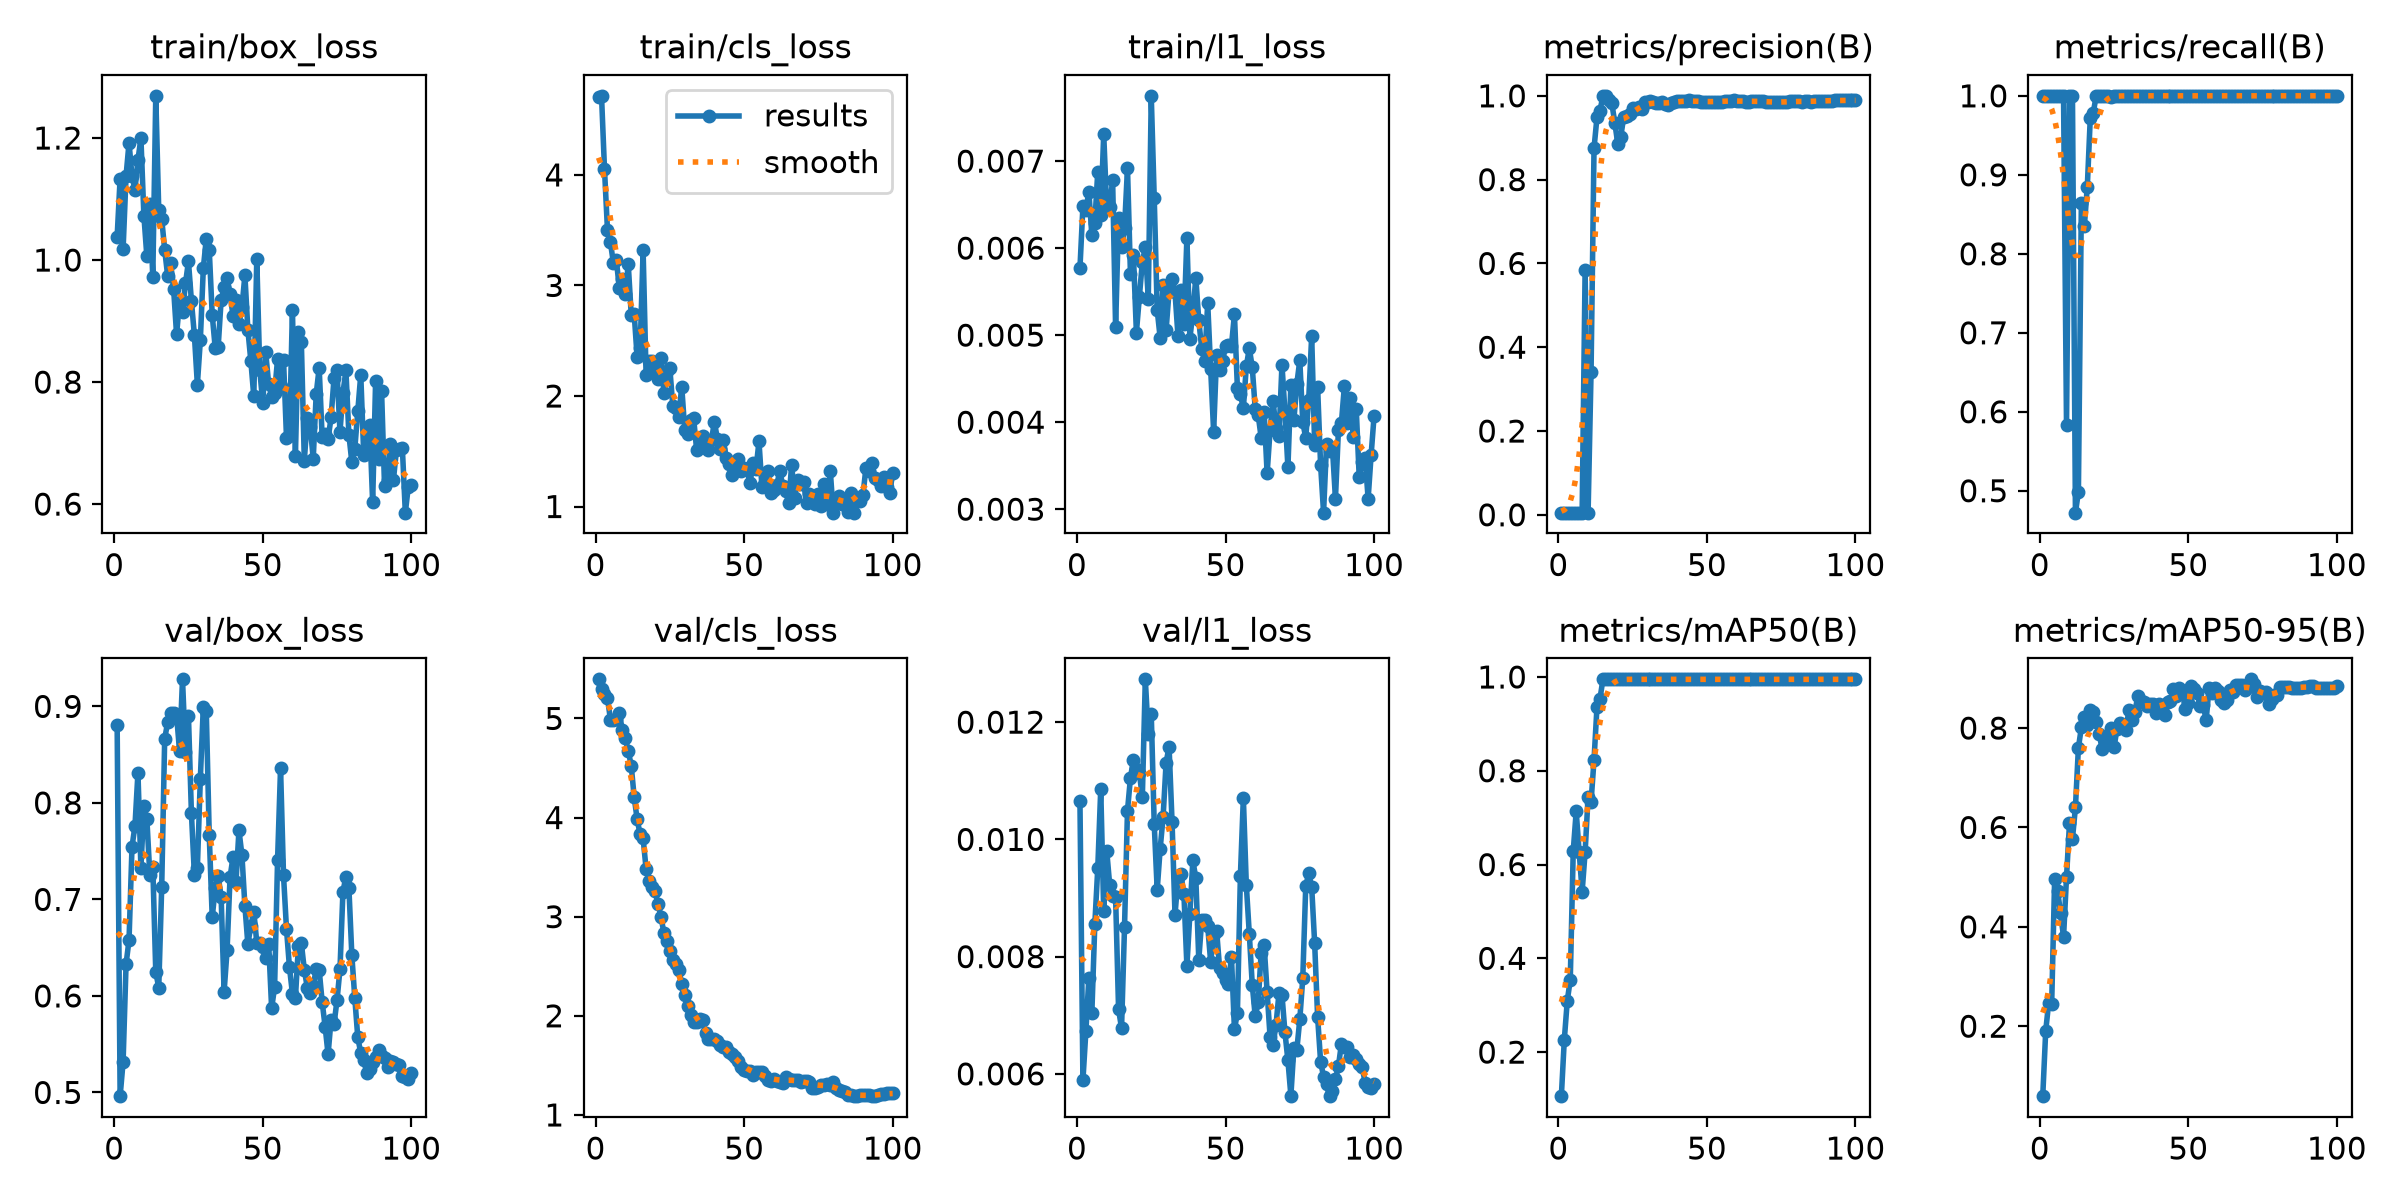

The data file committed next to this chart (first rows):
epoch, time, train/box_loss, train/cls_loss, train/l1_loss, metrics/precision(B), metrics/recall(B), metrics/mAP50(B), metrics/mAP50-95(B), val/box_loss, val/cls_loss, val/l1_loss, lr/pg0, lr/pg1, lr/pg2
1, 15.75, 1.038, 4.706, 0.00577, 0.00525, 1, 0.1061, 0.05923, 0.8806, 5.394, 0.01065, 0.0003811, 0.0003811, 0.0003811
2, 25.49, 1.134, 4.716, 0.00648, 0.00512, 1, 0.2269, 0.1907, 0.4961, 5.301, 0.00589, 0.0008489, 0.0008489, 0.0008489
3, 34.43, 1.018, 4.053, 0.00644, 0.00519, 1, 0.3097, 0.2474, 0.5316, 5.246, 0.00673, 0.001307, 0.001307, 0.001307
4, 43, 1.138, 3.503, 0.00665, 0.00517, 1, 0.354, 0.2438, 0.633, 5.208, 0.00764, 0.001387, 0.001387, 0.001387
5, 51.96, 1.192, 3.39, 0.00615, 0.00512, 1, 0.6286, 0.4958, 0.6581, 4.988, 0.00703, 0.001372, 0.001372, 0.001372
6, 60.55, 1.137, 3.202, 0.00629, 0.00516, 1, 0.7134, 0.4719, 0.7544, 4.984, 0.00855, 0.001358, 0.001358, 0.001358
7, 68.76, 1.115, 3.228, 0.00688, 0.0053, 1, 0.6259, 0.4276, 0.7763, 4.995, 0.00951, 0.001344, 0.001344, 0.001344
8, 77.31, 1.164, 2.973, 0.00638, 0.00528, 1, 0.5425, 0.3793, 0.8311, 5.057, 0.01086, 0.00133, 0.00133, 0.00133
9, 86.46, 1.2, 3.059, 0.00731, 0.585, 0.5833, 0.6266, 0.5001, 0.7329, 4.878, 0.00877, 0.001316, 0.001316, 0.001316
10, 95.6, 1.073, 2.925, 0.00647, 0.00521, 1, 0.7441, 0.608, 0.7963, 4.799, 0.00981, 0.001302, 0.001302, 0.001302
11, 104.6, 1.006, 3.19, 0.00647, 0.3417, 1, 0.7339, 0.5774, 0.7834, 4.672, 0.00923, 0.001288, 0.001288, 0.001288
12, 113, 1.092, 2.733, 0.00678, 0.8754, 0.4723, 0.8233, 0.6403, 0.7253, 4.524, 0.00903, 0.001273, 0.001273, 0.001273
13, 121.4, 0.9714, 2.741, 0.00509, 0.949, 0.4985, 0.9367, 0.7604, 0.7337, 4.204, 0.00901, 0.001259, 0.001259, 0.001259
14, 129.4, 1.269, 2.348, 0.00635, 0.9645, 0.8642, 0.9533, 0.8012, 0.6248, 3.981, 0.0071, 0.001245, 0.001245, 0.001245
15, 137.6, 1.082, 2.431, 0.00601, 1, 0.8348, 0.995, 0.8227, 0.6085, 3.83, 0.00678, 0.001231, 0.001231, 0.001231
16, 146.6, 1.068, 3.316, 0.00623, 1, 0.8852, 0.995, 0.8066, 0.7132, 3.789, 0.0085, 0.001217, 0.001217, 0.001217
17, 155, 1.017, 2.192, 0.00692, 0.9892, 0.9724, 0.995, 0.8357, 0.8664, 3.483, 0.01049, 0.001203, 0.001203, 0.001203
18, 163.6, 0.9743, 2.314, 0.0057, 0.9822, 0.9787, 0.995, 0.8317, 0.8835, 3.364, 0.01105, 0.001189, 0.001189, 0.001189
19, 171.9, 0.9953, 2.314, 0.00592, 0.9352, 1, 0.995, 0.813, 0.8928, 3.303, 0.01136, 0.001174, 0.001174, 0.001174
20, 180.7, 0.953, 2.213, 0.00503, 0.8852, 1, 0.995, 0.7886, 0.8931, 3.256, 0.0112, 0.00116, 0.00116, 0.00116
21, 189.2, 0.8784, 2.156, 0.00544, 0.9025, 1, 0.995, 0.7569, 0.8913, 3.132, 0.01113, 0.001146, 0.001146, 0.001146
22, 197.9, 0.9315, 2.345, 0.00584, 0.9501, 1, 0.995, 0.7811, 0.8535, 3.001, 0.01072, 0.001132, 0.001132, 0.001132
23, 207.5, 0.9145, 2.03, 0.00601, 0.9529, 1, 0.995, 0.7763, 0.928, 2.836, 0.01273, 0.001118, 0.001118, 0.001118
24, 216.4, 0.9618, 2.228, 0.00542, 0.957, 0.9982, 0.995, 0.7998, 0.8528, 2.758, 0.01179, 0.001104, 0.001104, 0.001104
25, 225, 0.9977, 2.249, 0.00775, 0.9709, 1, 0.995, 0.7618, 0.89, 2.649, 0.01214, 0.001089, 0.001089, 0.001089
26, 233.9, 0.9328, 1.907, 0.00658, 0.9688, 1, 0.995, 0.7984, 0.789, 2.566, 0.01026, 0.001075, 0.001075, 0.001075
27, 242.7, 0.8767, 1.894, 0.00529, 0.9728, 1, 0.995, 0.8102, 0.7256, 2.526, 0.00914, 0.001061, 0.001061, 0.001061
28, 251.4, 0.796, 1.812, 0.00497, 0.9694, 1, 0.995, 0.806, 0.7329, 2.467, 0.00984, 0.001047, 0.001047, 0.001047
29, 260, 0.8684, 2.085, 0.00558, 0.986, 1, 0.995, 0.7971, 0.8251, 2.322, 0.01039, 0.001033, 0.001033, 0.001033
30, 269, 0.9863, 1.695, 0.00506, 0.985, 1, 0.995, 0.8357, 0.8994, 2.207, 0.01131, 0.001019, 0.001019, 0.001019
31, 277.4, 1.035, 1.654, 0.00551, 0.9866, 1, 0.995, 0.8164, 0.895, 2.097, 0.01158, 0.001005, 0.001005, 0.001005
32, 286.2, 1.017, 1.783, 0.00565, 0.985, 1, 0.995, 0.8323, 0.7667, 2.007, 0.0103, 0.0009904, 0.0009904, 0.0009904
33, 294.8, 0.9101, 1.802, 0.00549, 0.9833, 1, 0.995, 0.864, 0.6814, 1.941, 0.00871, 0.0009763, 0.0009763, 0.0009763
34, 303.6, 0.8565, 1.516, 0.00499, 0.9829, 1, 0.995, 0.8537, 0.7114, 1.938, 0.00935, 0.0009621, 0.0009621, 0.0009621
35, 312.4, 0.8572, 1.616, 0.00552, 0.9845, 1, 0.995, 0.8517, 0.7246, 1.968, 0.00941, 0.000948, 0.000948, 0.000948
36, 320.7, 0.9346, 1.64, 0.00513, 0.9794, 1, 0.995, 0.8435, 0.7024, 1.957, 0.00906, 0.0009339, 0.0009339, 0.0009339
37, 329, 0.9551, 1.529, 0.00612, 0.9778, 1, 0.995, 0.8483, 0.6044, 1.823, 0.00784, 0.0009197, 0.0009197, 0.0009197
38, 337.1, 0.9708, 1.515, 0.00496, 0.9824, 1, 0.995, 0.8481, 0.6473, 1.767, 0.00873, 0.0009056, 0.0009056, 0.0009056
39, 345.2, 0.9439, 1.601, 0.00526, 0.9859, 1, 0.995, 0.8295, 0.7228, 1.767, 0.00964, 0.0008914, 0.0008914, 0.0008914
40, 354, 0.9087, 1.766, 0.00566, 0.9871, 1, 0.995, 0.8482, 0.7441, 1.765, 0.00934, 0.0008773, 0.0008773, 0.0008773
41, 363, 0.9339, 1.611, 0.00517, 0.9885, 1, 0.995, 0.8371, 0.7182, 1.751, 0.00795, 0.0008631, 0.0008631, 0.0008631
42, 371.5, 0.8945, 1.522, 0.00484, 0.988, 1, 0.995, 0.8267, 0.7716, 1.707, 0.00863, 0.000849, 0.000849, 0.000849
43, 380.5, 0.9224, 1.598, 0.0047, 0.9882, 1, 0.995, 0.8516, 0.7459, 1.685, 0.00863, 0.0008348, 0.0008348, 0.0008348
44, 389.7, 0.9751, 1.441, 0.00537, 0.9889, 1, 0.995, 0.8537, 0.6933, 1.681, 0.00852, 0.0008207, 0.0008207, 0.0008207
45, 399.3, 0.8856, 1.384, 0.00461, 0.9879, 1, 0.995, 0.8785, 0.6535, 1.63, 0.00791, 0.0008065, 0.0008065, 0.0008065
46, 407.5, 0.8348, 1.283, 0.00389, 0.9874, 1, 0.995, 0.8641, 0.6727, 1.611, 0.00838, 0.0007924, 0.0007924, 0.0007924
47, 416.1, 0.7763, 1.405, 0.00477, 0.9867, 1, 0.995, 0.8813, 0.6874, 1.588, 0.00844, 0.0007782, 0.0007782, 0.0007782
48, 425, 1.001, 1.429, 0.0046, 0.9859, 1, 0.995, 0.8745, 0.6552, 1.548, 0.00781, 0.0007641, 0.0007641, 0.0007641
49, 433.5, 0.8202, 1.32, 0.0047, 0.9861, 1, 0.995, 0.838, 0.6544, 1.485, 0.00772, 0.0007499, 0.0007499, 0.0007499
50, 441.9, 0.766, 1.347, 0.00487, 0.9863, 1, 0.995, 0.8504, 0.6508, 1.455, 0.0076, 0.0007358, 0.0007358, 0.0007358
51, 450.5, 0.8488, 1.327, 0.00489, 0.9859, 1, 0.995, 0.8849, 0.6393, 1.439, 0.00754, 0.0007216, 0.0007216, 0.0007216
52, 459.7, 0.7967, 1.215, 0.00488, 0.9854, 1, 0.995, 0.8786, 0.6542, 1.439, 0.00799, 0.0007075, 0.0007075, 0.0007075
53, 468.3, 0.7757, 1.39, 0.00524, 0.9858, 1, 0.995, 0.8703, 0.587, 1.4, 0.00676, 0.0006934, 0.0006934, 0.0006934
54, 477.6, 0.7828, 1.34, 0.00439, 0.9861, 1, 0.995, 0.8434, 0.6093, 1.43, 0.00704, 0.0006792, 0.0006792, 0.0006792
55, 486.1, 0.8376, 1.589, 0.00432, 0.9864, 1, 0.995, 0.8455, 0.7412, 1.436, 0.00937, 0.0006651, 0.0006651, 0.0006651
56, 494.6, 0.793, 1.176, 0.00416, 0.9879, 1, 0.995, 0.8165, 0.8358, 1.433, 0.01071, 0.0006509, 0.0006509, 0.0006509
57, 503.2, 0.8369, 1.221, 0.00464, 0.9875, 1, 0.995, 0.8814, 0.7248, 1.392, 0.00922, 0.0006368, 0.0006368, 0.0006368
58, 511.7, 0.7089, 1.317, 0.00485, 0.9883, 1, 0.995, 0.8697, 0.6694, 1.357, 0.00839, 0.0006226, 0.0006226, 0.0006226
59, 520.5, 0.7123, 1.119, 0.00463, 0.9889, 1, 0.995, 0.8806, 0.6297, 1.341, 0.00752, 0.0006085, 0.0006085, 0.0006085
60, 529.4, 0.9188, 1.149, 0.00415, 0.9886, 1, 0.995, 0.8745, 0.6024, 1.359, 0.00698, 0.0005943, 0.0005943, 0.0005943
... 40 more rows
